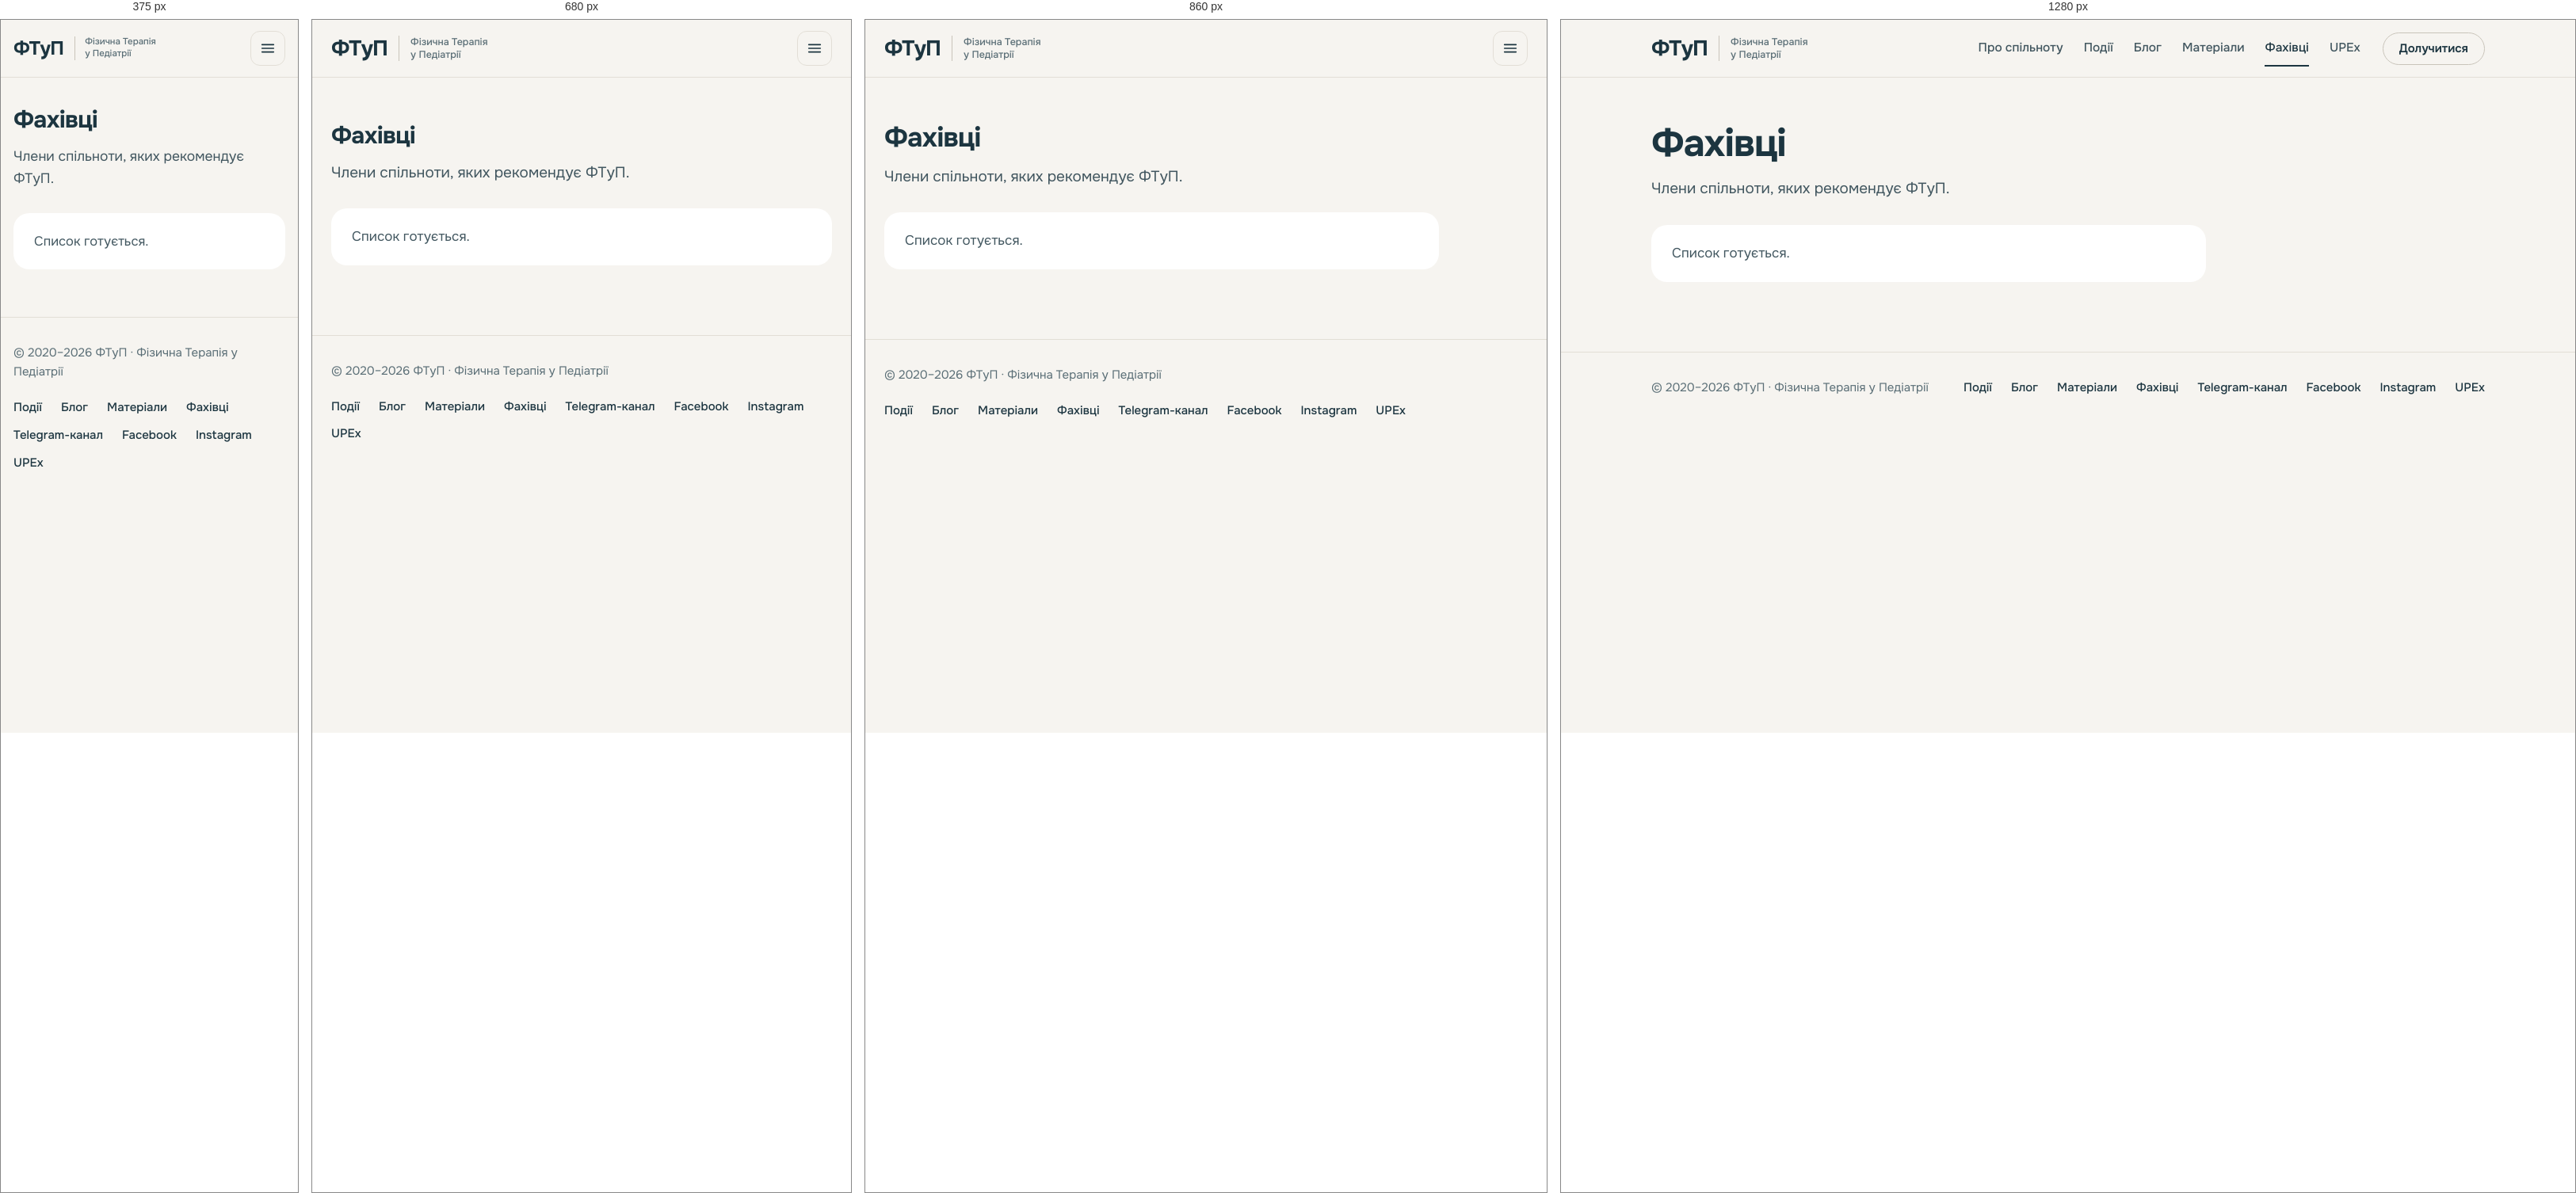
Rendered at 375 px, 680 px, 860 px and 1280 px, left to right.

<!-- file: index.html -->
<!doctype html>
<html lang="uk">
<head>
<meta charset="utf-8">
<meta name="viewport" content="width=device-width, initial-scale=1">
<script async src="https://www.googletagmanager.com/gtm.js?id=GTM-WT3VL92B"></script>
<script>window.dataLayer=window.dataLayer||[];function gtag(){dataLayer.push(arguments);}gtag('js',new Date());gtag('set','allow_google_signals',false);gtag('set','allow_ad_personalization_signals',false);
document.addEventListener('click',function(e){var a=e.target.closest?e.target.closest('a[href]'):null;if(!a)return;var h=a.getAttribute('href')||'',c=h.replace(/\/$/,''),n='';if(h.indexOf('t.me/ihor_petrovskyi')>-1)n='ask_training';else if(h.indexOf('upex.app')>-1)n='upex_click';else if(h.indexOf('facebook.com/groups/ftup.ua')>-1||h.indexOf('#doluchytysia')>-1)n='join_group';else if(c==='https://t.me/FTUPua'||c==='https://www.facebook.com/FTUP.ua'||c==='https://www.instagram.com/ftup.ua')n='channel_click';else if(/^https?:\/\//.test(h)&&h.indexOf('//ftup.org.ua')<0)n='source_click';if(n)gtag('event',n,{link_text:(a.textContent||'').trim().slice(0,60),link_url:h.slice(0,100)});});</script>
<title>Фахівці дитячої реабілітації, яких рекомендує ФТуП</title>
<meta name="description" content="Фахівці дитячої реабілітації, яких рекомендує спільнота ФТуП.">
<link rel="canonical" href="https://ftup.org.ua/fakhivtsi/">
<link rel="icon" href="/assets/favicon.png" type="image/png">
<meta property="og:type" content="website">
<meta property="og:locale" content="uk_UA">
<meta property="og:url" content="https://ftup.org.ua/fakhivtsi/">
<meta property="og:title" content="Фахівці · ФТуП">
<meta property="og:description" content="Фахівці дитячої реабілітації, яких рекомендує спільнота ФТуП.">
<meta property="og:image" content="https://ftup.org.ua/assets/hero.jpg">
<link rel="stylesheet" href="/assets/site.css">
</head>
<body>
<header class="header" id="top"><div class="wrap">
  <a class="brand" href="/" aria-label="ФТуП, Фізична Терапія у Педіатрії: на головну"><b>ФТуП</b><span>Фізична Терапія<br>у Педіатрії</span></a>
  <nav class="nav" id="nav" aria-label="Головне меню"><a href="/#pro">Про спільноту</a><a href="/podii/">Події</a><a href="/blog/">Блог</a><a href="/materialy/">Матеріали</a><a href="/fakhivtsi/" aria-current="page">Фахівці</a><a href="/#upex">UPEx</a></nav>
  <a class="btn btn-out btn-sm" href="/#doluchytysia">Долучитися</a>
  <button class="menu-btn" type="button" aria-label="Відкрити меню" aria-expanded="false" aria-controls="nav"><svg viewBox="0 0 24 24"><line x1="4" y1="7" x2="20" y2="7"/><line x1="4" y1="12" x2="20" y2="12"/><line x1="4" y1="17" x2="20" y2="17"/></svg></button>
</div></header>
<main>
<section class="page-head"><div class="wrap">
  <h1>Фахівці</h1>
  <p class="intro">Члени спільноти, яких рекомендує ФТуП.</p>
  <p class="empty" style="margin:30px 0 24px">Список готується.</p>
</div></section>
</main>
<footer class="footer"><div class="wrap">
  <span>© 2020–2026 ФТуП · Фізична Терапія у Педіатрії</span>
  <nav aria-label="Посилання"><a href="/podii/">Події</a><a href="/blog/">Блог</a><a href="/materialy/">Матеріали</a><a href="/fakhivtsi/">Фахівці</a><a href="https://t.me/FTUPua" target="_blank" rel="noopener">Telegram-канал</a><a href="https://www.facebook.com/FTUP.ua" target="_blank" rel="noopener">Facebook</a><a href="https://www.instagram.com/ftup.ua/" target="_blank" rel="noopener">Instagram</a><a href="https://upex.app" target="_blank" rel="noopener">UPEx</a></nav>
</div></footer>
<script>
(function(){var h=document.querySelector('.header'),b=document.querySelector('.menu-btn');
b.addEventListener('click',function(){var o=h.classList.toggle('open');b.setAttribute('aria-expanded',o)});
document.addEventListener('touchstart',function(){},{passive:true});
document.querySelectorAll('.nav a').forEach(function(a){a.addEventListener('click',function(){h.classList.remove('open');b.setAttribute('aria-expanded',false)})});})();
</script>
</body>
</html>


/* @media block from site.css */
@media (max-width:1000px){
  .hero-top{margin:0}
  .hero h1{margin:44px 0 16px;max-width:820px}
  .hero p{max-width:680px}
  .nav{display:none;position:absolute;left:0;right:0;top:72px;background:var(--paper);border-bottom:1px solid var(--line);flex-direction:column;gap:0;padding:8px 24px 16px}
  .nav a{padding:14px 0;border-bottom:1px solid var(--line);font-size:17px}
  .nav a:last-child{border-bottom:0}
  .header.open .nav{display:flex}
  .menu-btn{display:inline-flex}
  .header .btn{display:none}
  .about{grid-template-columns:1fr;grid-template-areas:"text" "photo" "prio";grid-template-rows:auto;gap:28px}
  .ab-photo{max-width:340px}
  .cards,.res,.people,.evs{grid-template-columns:1fr 1fr}
  .progs{gap:16px}
  .prog div{padding:16px 16px 20px}
  .prog h3{font-size:16.5px}
  .prog p{font-size:14.5px;line-height:1.5}
  .prog .for{font-size:13.5px}
  .prog .go{font-size:14px;padding-top:14px}
  .upex{grid-template-columns:1fr;gap:28px;padding:36px}
  .ev{grid-template-columns:72px 1fr;gap:6px 18px}
  .ev img,.ev .ph{width:72px;grid-row:1/3}
  .ev .when{display:flex;gap:10px;align-items:baseline;flex-wrap:wrap}
  .ev .when b{font-size:16px}
}

/* @media block from site.css */
@media (max-width:720px){
  .progs{grid-template-columns:1fr;gap:20px}
  .prog div{padding:20px 20px 24px}
  .prog h3{font-size:19px}
  .prog p{font-size:16px;line-height:1.6}
  .prog .for{font-size:15px}
  .prog .go{font-size:15px}
}

/* @media block from site.css */
@media (max-width:640px){
  body{font-size:16.5px}
  .wrap{padding:0 16px}
  .hero{padding-top:16px}
  .hero img{border-radius:20px;object-position:56% 50%}
  .hero h1{margin-top:36px}
  .hero p,.sec .intro,.page-head .intro,.join p{font-size:17.5px}
  .sec{padding-top:60px}
  .ab-text p{font-size:17px}
  .prio{padding:24px 22px}
  .res,.people{grid-template-columns:1fr}
  .stats{gap:16px}
  .stats dt{font-size:25px}
  .stats dd{font-size:13.5px}
  .upex{padding:26px 22px}
  .brand b{font-size:24px}
  .brand span{font-size:11.5px;padding-left:12px}
  .ask .btn{width:100%}
  .cards{gap:22px 14px}
  .evs{grid-template-columns:1fr;gap:0}
  .evc{display:grid;grid-template-columns:104px 1fr;gap:16px;padding:20px 0;border-top:1px solid var(--line);align-items:start}
  .evc img,.evc .ph{border-radius:12px}
  .evc .ph{padding:10px 9px;gap:5px}
  .evc .ph i{font-size:7.5px}
  .evc .ph b{font-size:10px;letter-spacing:0}
  .evc .meta{margin:0 0 6px;font-size:11px}
  .evc h3{font-size:17px}
  .cd img{border-radius:14px}
  .cd h3{font-size:15.5px}
  .cd .meta{font-size:10.5px;margin-top:10px}
  .join{padding:34px 22px;border-radius:22px}
  .join .btn{width:100%;white-space:normal;text-align:center;line-height:1.3}
  .hero .btn{width:100%}
  .up{grid-template-columns:1fr}
  .article{padding:32px 16px 0}
  .prose{font-size:17px}
  .page-head{padding-top:36px}
  .footer{margin-top:60px}
}